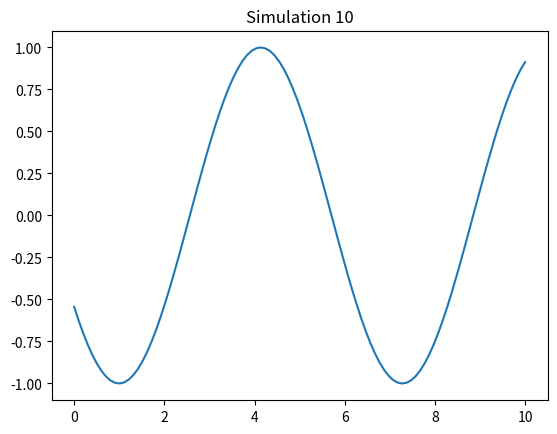

Recreate this plot in Python.
import numpy as np
import matplotlib.pyplot as plt

def run_sim():
    t = np.linspace(0, 10, 100)
    plt.plot(t, np.sin(t + 10))
    plt.title("Simulation 10")
    plt.savefig("sim_10.png")

if __name__ == "__main__":
    run_sim()
